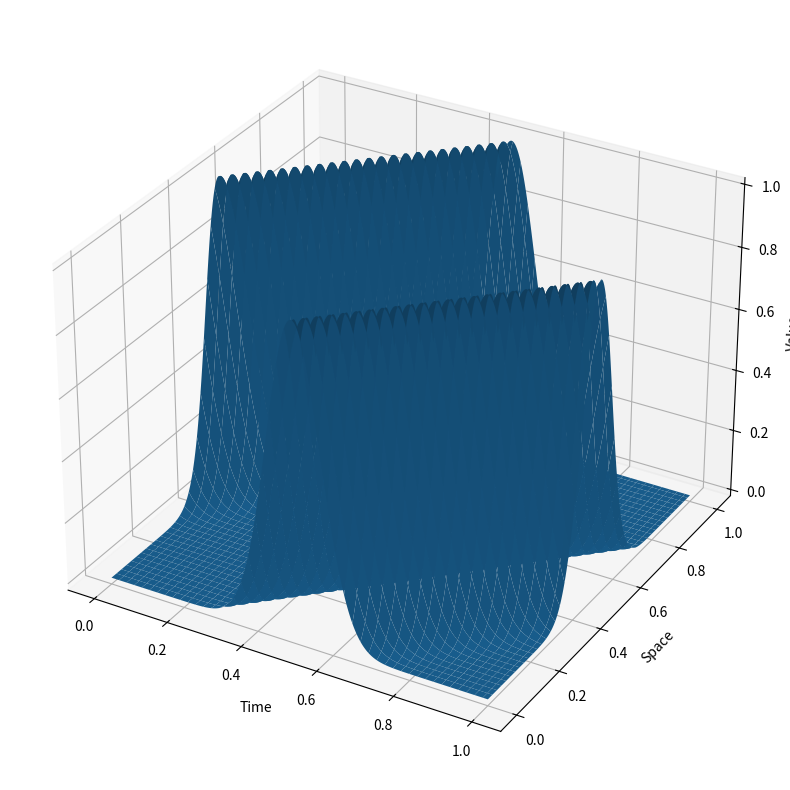
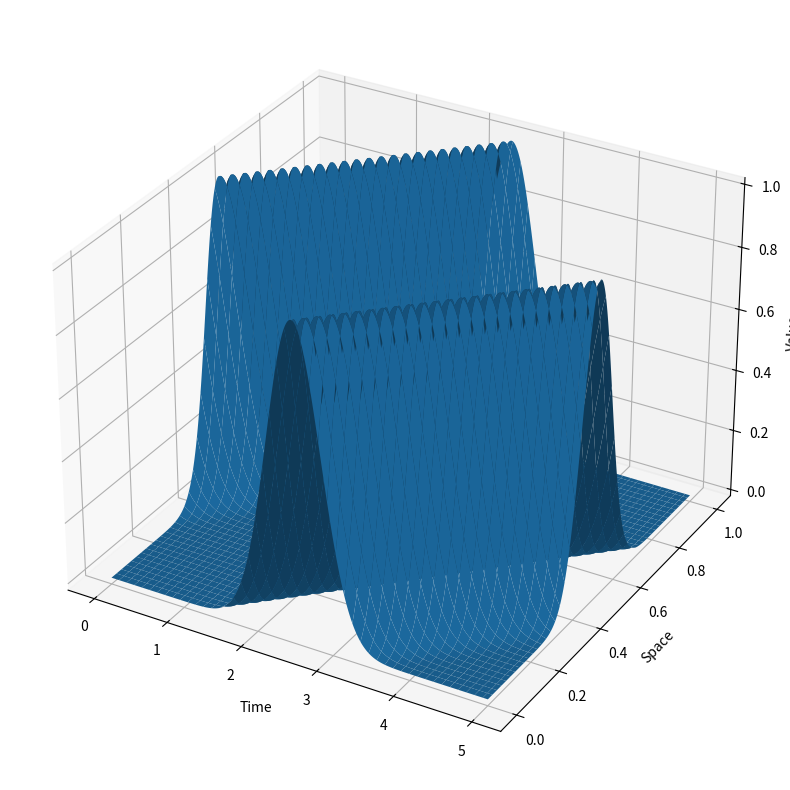
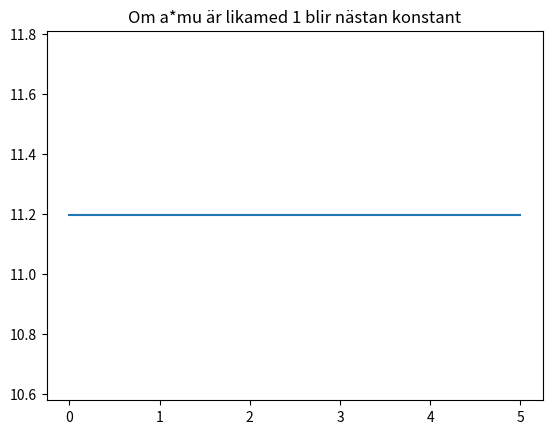

Write the Python code that produced these figures, in order.
import numpy as np
import math
import scipy.linalg as la
import matplotlib.pyplot as plt
import scipy
from mpl_toolkits.mplot3d import Axes3D
%matplotlib widget


def LaxWensolve(g0, tend, N, M, a):
     deltaX = 1/(N)  # rumssteg från x0 till xN-1
     dt = tend/M  # tidsteg från t0 till tN
     Xgrid = np.linspace(0, 1, N+1)
     tgrid = np.linspace(0, tend, M+1)
     mu = dt/deltaX
     Tdx = la.toeplitz([1-(a*mu)**2, (a*mu)/2*(1+a*mu)] + [0] * (N-1), [1-(a*mu)**2, -(a*mu)/2*(1-a*mu)] + [0] * (N-1)) ##Skapar en Toeplitz matris för disc av andraderivatan
     Tdx[-1, 0] = -(a*mu)/2*(1-a*mu)
     Tdx[0, -1] = (a*mu)/2*(1+a*mu)
     Y = np.zeros((M+1, N+1)) #Första värdet är tidssteget, andra är x-steget.
     Y[0,:] = g0 #Sätter initialvärden
     #Y[1:,0] = BC #Sätter gränsvärden i x=0 utom för t=0
     for i in range(M):
          Y[i+1,:] = (Tdx@np.transpose(Y[i, :]))
          #Y[i+1,-1] = Y[i+1, 0]

     return Y, Xgrid, tgrid
          


def pulse(x):
    return np.exp(-100*(x-0.5)**2)

def plot3D(Y, Xgrid, tgrid):
     T, X = np.meshgrid(np.transpose(tgrid), Xgrid)

     # Create a 3D plot
     fig = plt.figure(figsize=(10, 10))  # You can adjust the size as needed
     ax = fig.add_subplot(111, projection='3d')
     ax.plot_surface(T, X, np.transpose(Y))

     ax.set_xlabel('Time')
     ax.set_ylabel('Space')
     ax.set_zlabel('Value')

     plt.show()

def cala(N,M, tend, fact):
    deltaX = 1/(N)  # rumssteg från x0 till xN-1
    dt = tend/M  # tidsteg från t0 till tN
    return deltaX/dt*fact

a = 1 
N = 1000
M = 1000
Xgrid = np.linspace(0, 1, N+1)
g0 = pulse(Xgrid)#np.zeros(N)
BC = np.zeros(M)
Y, Xgrid, tgrid = LaxWensolve(g0, 1, N, M, a)
plot3D(Y, Xgrid, tgrid)

N = 1000
M = 1000
tend = 5
a = cala(N, M, tend, 1) #är denna faktorn CFL?
Xgrid = np.linspace(0, 1, N+1)
g0 = pulse(Xgrid)
Y, Xgrid, tgrid = LaxWensolve(g0, tend, N, M, a)
plot3D(Y, Xgrid, tgrid)

RMS = np.zeros(M+1)

for i in range(M+1):
    RMS[i] = la.norm(Y[i,:])

plt.figure()
plt.plot(tgrid, RMS)
plt.title("Om a*mu är likamed 1 blir nästan konstant")
# om a*mu är är större än 1 blir det instabilt, om det är mindre än 1 blir det stabilt men minskar i amplitud (pyttelite)